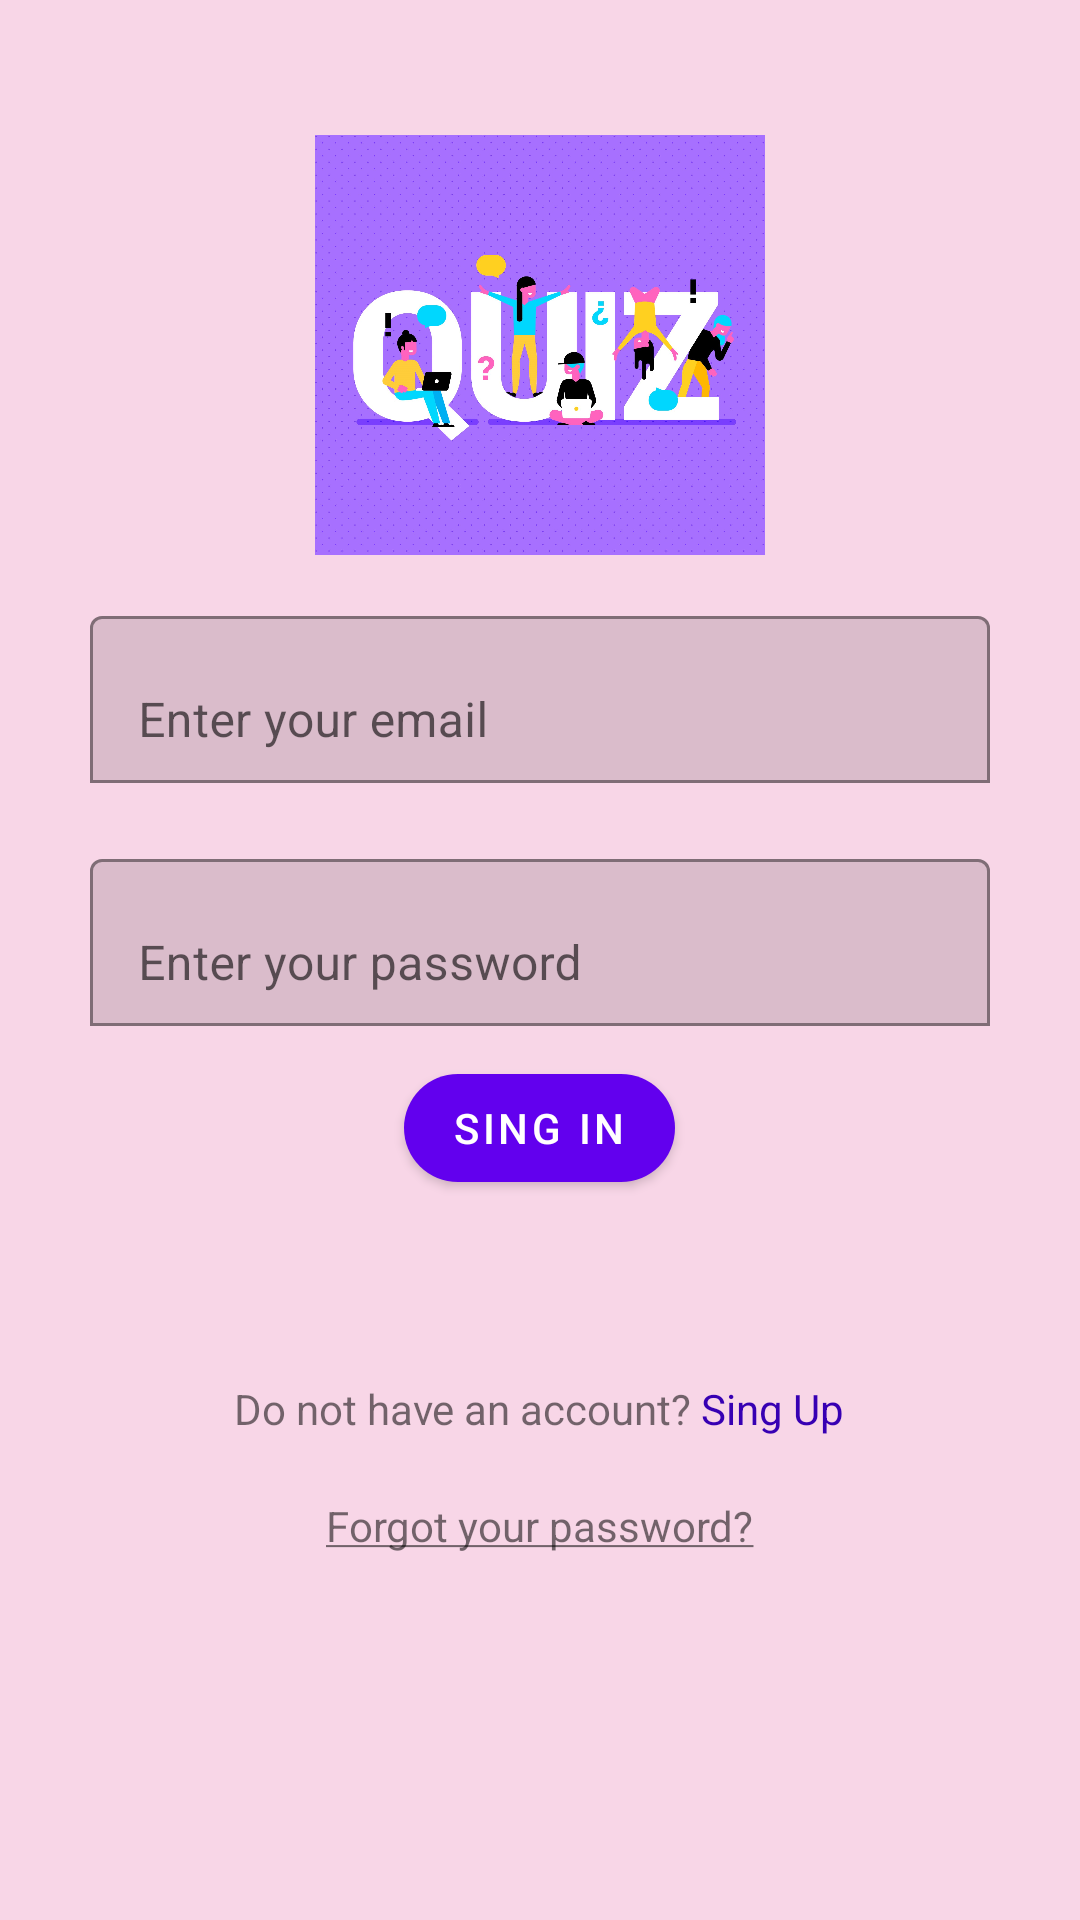

Layout XML and referenced resources for this Android screen:
<!-- AndroidManifest.xml: application theme Theme.QuizGame -->
<!-- res/layout/activity_login_page.xml -->
<?xml version="1.0" encoding="utf-8"?>
<androidx.constraintlayout.widget.ConstraintLayout xmlns:android="http://schemas.android.com/apk/res/android"
    xmlns:app="http://schemas.android.com/apk/res-auto"
    xmlns:tools="http://schemas.android.com/tools"
    android:layout_width="match_parent"
    android:layout_height="match_parent"
    tools:context=".LoginPage"
    android:background="@color/background">

    <LinearLayout
        android:layout_margin="20dp"
        android:layout_width="match_parent"
        android:layout_height="match_parent"
        android:orientation="vertical"
        android:gravity="center_horizontal">

    <ImageView
        android:layout_marginTop="20dp"
        android:layout_width="150dp"
        android:layout_height="150dp"
        android:src="@drawable/quiz"

        >
    </ImageView>

        <com.google.android.material.textfield.TextInputLayout
            android:layout_margin="10dp"
            android:layout_width="match_parent"
            android:layout_height="wrap_content"
            app:boxBackgroundMode="outline"
            >
            <com.google.android.material.textfield.TextInputEditText
                android:id="@+id/loginmail"
                android:layout_width="match_parent"
                android:layout_height="wrap_content"
                android:hint="Enter your email"></com.google.android.material.textfield.TextInputEditText>
        </com.google.android.material.textfield.TextInputLayout>

        <com.google.android.material.textfield.TextInputLayout
            android:layout_margin="10dp"
            android:layout_width="match_parent"
            android:layout_height="wrap_content"
            app:boxBackgroundMode="outline"
            >
            <com.google.android.material.textfield.TextInputEditText
                android:id="@+id/loginpassword"
                android:inputType="textPassword"
                android:layout_width="match_parent"
                android:layout_height="wrap_content"
                android:hint="Enter your password"></com.google.android.material.textfield.TextInputEditText>
        </com.google.android.material.textfield.TextInputLayout>

        <com.google.android.material.button.MaterialButton
            android:id="@+id/singin"
            android:layout_width="wrap_content"
            android:layout_height="wrap_content"
            app:cornerRadius="20dp"
            android:text="Sing in">
        </com.google.android.material.button.MaterialButton>


        <TextView
            android:id="@+id/sinup"
            android:layout_marginTop="60dp"
            android:layout_width="wrap_content"
            android:layout_height="wrap_content"
            android:text="@string/account">
        </TextView>
        <TextView
            android:id="@+id/forgotpassword"
            android:layout_marginTop="20dp"
            android:layout_width="wrap_content"
            android:layout_height="wrap_content"
            android:text="@string/forgot_password">
        </TextView>
    </LinearLayout>


</androidx.constraintlayout.widget.ConstraintLayout>
<!-- resources referenced by this layout -->
<resources>
  <color name="background">#F8D6E7</color>
  <!-- drawable quiz: jpg bitmap (drawable, 264847 bytes) -->
  <string name="account">Do not have an account? <font color="#FF3700B3">Sing Up</font></string>
  <string name="forgot_password"><u>Forgot your password?</u></string>
  <style name="Theme.QuizGame" parent="Theme.MaterialComponents.DayNight.DarkActionBar">
  
          
          <item name="colorPrimary">@color/purple_500</item>
          <item name="colorPrimaryVariant">@color/purple_700</item>
          <item name="colorOnPrimary">@color/white</item>
          
          <item name="colorSecondary">@color/teal_200</item>
          <item name="colorSecondaryVariant">@color/teal_700</item>
          <item name="colorOnSecondary">@color/black</item>
          
          <item name="android:statusBarColor" tools:targetApi="l">?attr/colorPrimaryVariant</item>
          
      </style>
  <color name="purple_500">#FF6200EE</color>
  <color name="purple_700">#FF3700B3</color>
  <color name="white">#FFFFFFFF</color>
  <color name="teal_200">#FF03DAC5</color>
  <color name="teal_700">#FF018786</color>
  <color name="black">#FF000000</color>
</resources>
